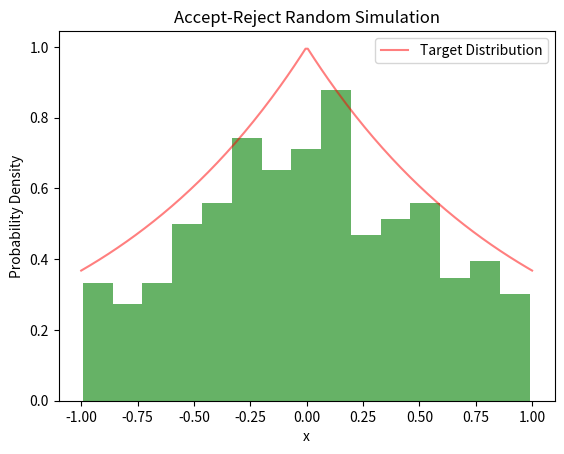

Reproduce this figure in Python. (Note: this script raises an exception after producing the figure.)
#!/usr/bin/env python

"""
Accept-Reject Algo.
"""


import numpy as np
import matplotlib.pyplot as plt


def target_pdf(x, lambda_val=1.0):
    return lambda_val * np.exp(-lambda_val * np.abs(x))


def proposal_pdf(x, mu=0, sigma=1):
    return 1 / (sigma * np.sqrt(2 * np.pi)) * np.exp(-0.5 * ((x - mu) / sigma) ** 2)


def max_constant_c(lambda_val=1.0, mu=0, sigma=1):
    x_values = np.linspace(-1, 1, 100)
    target_values = target_pdf(x_values, lambda_val)
    proposal_values = proposal_pdf(x_values, mu, sigma)
    return np.max(target_values / proposal_values)


def accept_reject_simulation(n_samples, lambda_val=1.0, mu=0, sigma=1):
    c = max_constant_c(lambda_val, mu, sigma)
    samples = []
    while len(samples) < n_samples:
        # sampling from proposal pdf
        x = np.random.normal(mu, sigma)
        u = np.random.uniform(0, 1)
        
        if u * c * proposal_pdf(x, mu, sigma) < target_pdf(x, lambda_val) and -1<x<1:
            samples.append(x)
    return np.array(samples)

if __name__ == '__main__':
    
    n_samples = 500
    samples = accept_reject_simulation(n_samples)
    plt.hist(samples, bins=15, density=True, alpha=0.6, color='g')

    x_values = np.linspace(-1, 1, 200)
    plt.plot(x_values, target_pdf(x_values), 'r', alpha=0.5, label='Target Distribution')

    plt.xlabel('x')
    plt.ylabel('Probability Density')
    plt.title('Accept-Reject Random Simulation')
    plt.legend()
    plt.savefig('../lectures/accept-reject.png')
    plt.show()
    